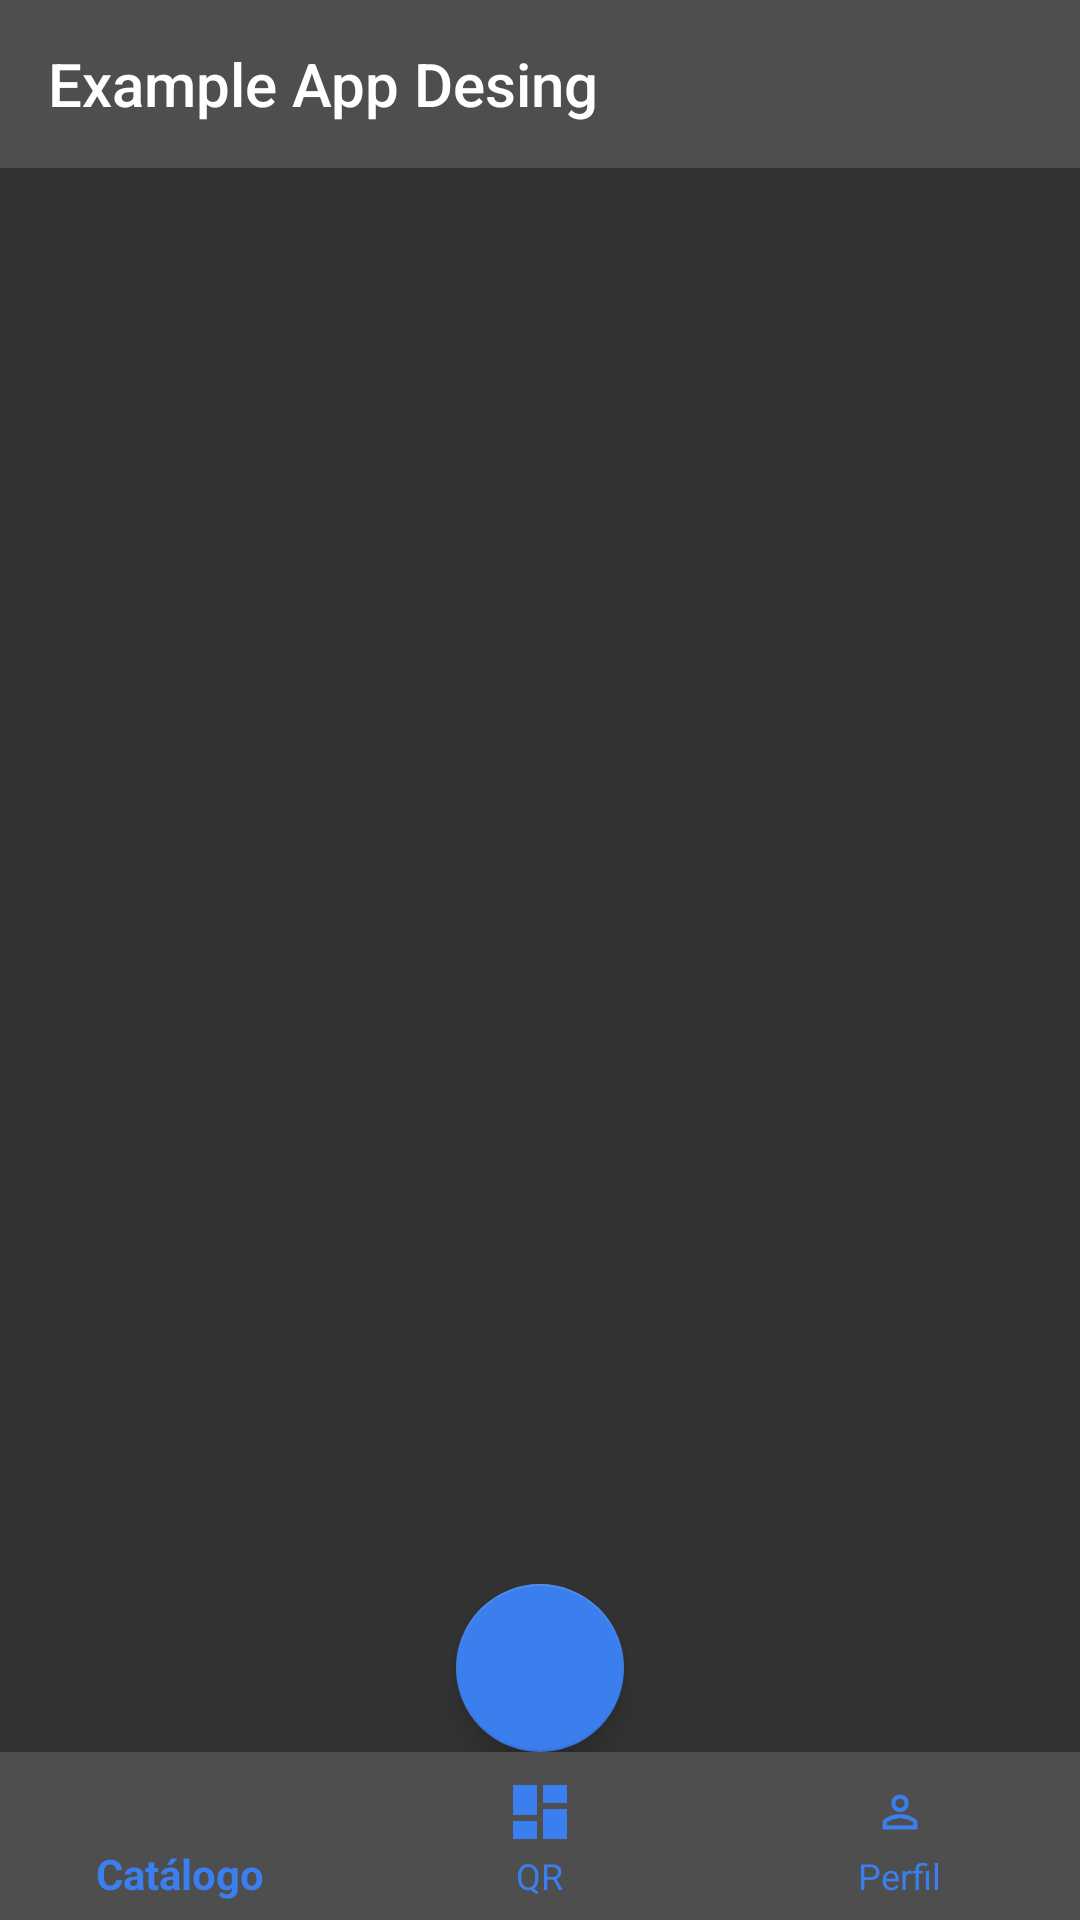

Produce the Android XML layout that renders to this screen, including the resource entries it uses.
<!-- AndroidManifest.xml: application theme DefaultTheme -->
<!-- res/layout/prueba_de_estilo.xml -->
<?xml version="1.0" encoding="utf-8"?>
<androidx.constraintlayout.widget.ConstraintLayout xmlns:android="http://schemas.android.com/apk/res/android"
    xmlns:app="http://schemas.android.com/apk/res-auto"
    xmlns:tools="http://schemas.android.com/tools"
    android:layout_width="match_parent"
    android:layout_height="match_parent"
    android:background="@color/backgroud">

    <androidx.appcompat.widget.Toolbar
        android:id="@+id/toolbar"
        android:layout_width="match_parent"
        android:layout_height="wrap_content"
        android:background="@color/dark_grey"
        android:minHeight="?attr/actionBarSize"
        android:theme="?attr/actionBarTheme"
        app:layout_constraintEnd_toEndOf="parent"
        app:layout_constraintStart_toStartOf="parent"
        app:layout_constraintTop_toTopOf="parent"
        app:title="Example App Desing" />

    <com.google.android.material.bottomnavigation.BottomNavigationView
        android:id="@+id/nav_view"
        android:layout_width="0dp"
        android:layout_height="wrap_content"
        android:background="@color/dark_grey"
        app:itemBackground="@color/dark_grey"
        app:itemIconTint="@color/link_color"
        app:itemRippleColor="@color/link_color"
        app:itemTextColor="@color/link_color"
        app:layout_constraintBottom_toBottomOf="parent"
        app:layout_constraintEnd_toEndOf="parent"
        app:layout_constraintHorizontal_bias="0.0"
        app:layout_constraintLeft_toLeftOf="parent"
        app:layout_constraintRight_toRightOf="parent"
        app:layout_constraintStart_toStartOf="parent"
        app:menu="@menu/bottom_nav_menu">

    </com.google.android.material.bottomnavigation.BottomNavigationView>

    <com.google.android.material.floatingactionbutton.FloatingActionButton
        android:id="@+id/bt_qr"
        android:layout_width="wrap_content"
        android:layout_height="wrap_content"
        android:clickable="true"
        app:layout_constraintBottom_toTopOf="@+id/nav_view"
        app:layout_constraintEnd_toEndOf="parent"
        app:layout_constraintStart_toStartOf="parent"
        app:srcCompat="@drawable/ic_memory" />

    <ImageView
        android:id="@+id/imageView16"
        android:layout_width="203dp"
        android:layout_height="44dp"
        app:layout_constraintBottom_toTopOf="@+id/nav_view"
        app:layout_constraintEnd_toEndOf="parent"
        app:layout_constraintHorizontal_bias="0.502"
        app:layout_constraintStart_toStartOf="parent"
        app:srcCompat="@drawable/trozo_de_algo" />

</androidx.constraintlayout.widget.ConstraintLayout>
<!-- resources referenced by this layout -->
<resources>
  <color name="backgroud">#333333</color>
  <color name="dark_grey">#4E4E4E</color>
  <color name="link_color">#3B7EED</color>
  <!-- drawable trozo_de_algo: png bitmap (drawable, 11920 bytes) -->
  <style name="DefaultTheme" parent="Theme.AppCompat.Light.DarkActionBar">
          <item name="colorPrimary">@color/AppThemeBaseColor</item>
          <item name="colorPrimaryDark">@color/orangebelike</item>
          <item name="colorAccent">@color/link_color</item>
      </style>
  <color name="AppThemeBaseColor">#AE484848</color>
  <color name="orangebelike">#FFC90E</color>
</resources>
